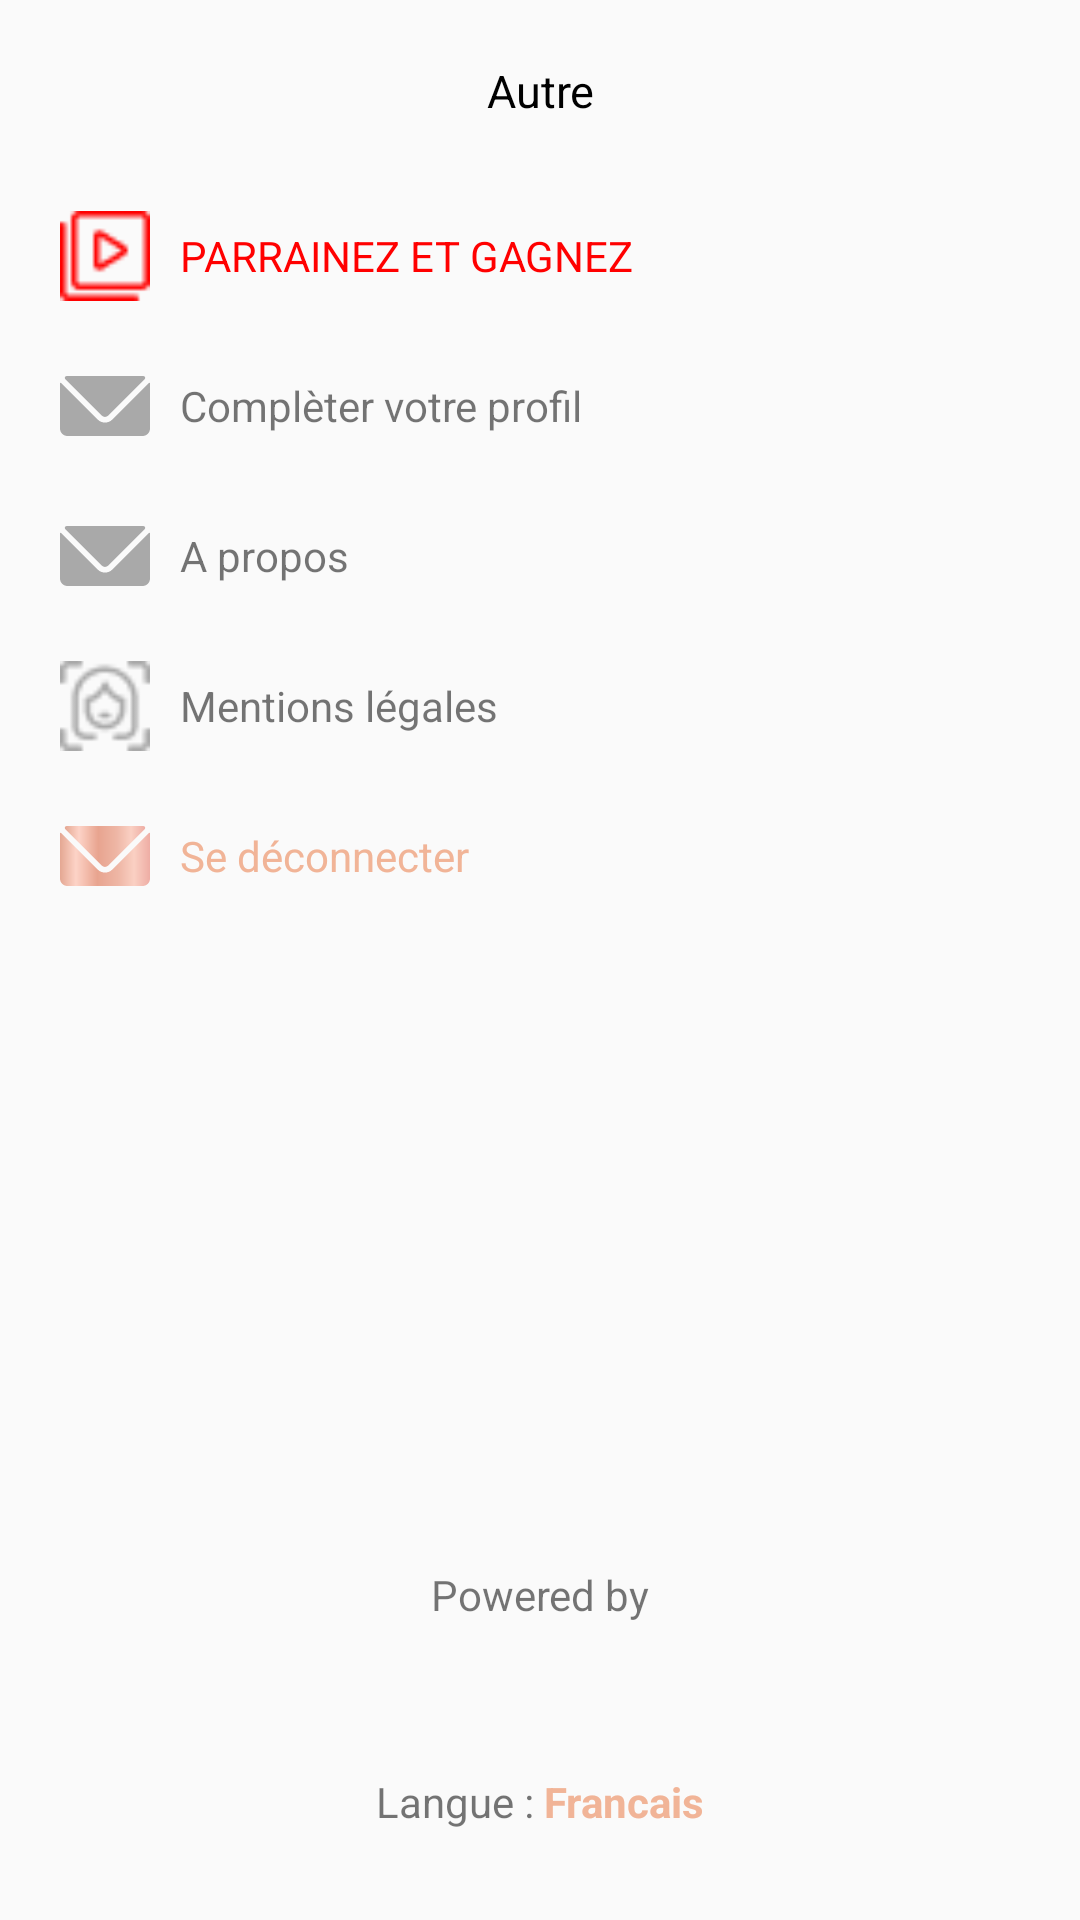

Android layout source for this screen:
<!-- AndroidManifest.xml: application theme AppTheme -->
<!-- res/layout/settings_fragment.xml -->
<?xml version="1.0" encoding="utf-8"?>
<RelativeLayout xmlns:android="http://schemas.android.com/apk/res/android"
    android:orientation="vertical" android:layout_width="match_parent"
    android:layout_height="match_parent">
<TextView
    android:id="@+id/autre"

    android:layout_width="match_parent"
    android:layout_height="wrap_content"
    android:text="Autre"
    android:textSize="15dp"
    android:layout_marginTop="20dp"
    android:textColor="@color/black"
    android:gravity="center"/>

    <LinearLayout
        android:layout_width="match_parent"
        android:layout_height="wrap_content"
        android:layout_below="@+id/autre"
        android:layout_marginTop="30dp"
        android:orientation="vertical">

        <LinearLayout
            android:layout_width="match_parent"
            android:layout_height="wrap_content"
            android:layout_marginStart="10dp">

            <ImageView
                android:layout_width="30dp"
                android:layout_height="30dp"
                android:src="@drawable/video_1"
                android:tint="@color/red"
                android:layout_marginStart="10dp" />

            <TextView
                android:layout_width="match_parent"
                android:layout_height="wrap_content"
                android:layout_gravity="center"
                android:textColor="@color/red"
                android:layout_marginStart="10dp"
                android:text="PARRAINEZ ET GAGNEZ" />


        </LinearLayout>

        <LinearLayout
            android:layout_width="match_parent"
            android:layout_height="wrap_content"
            android:layout_marginTop="20dp"
            android:layout_marginStart="10dp">

            <ImageView
                android:layout_width="30dp"
                android:layout_height="30dp"
                android:tint="@color/gray"
                android:src="@drawable/ic_email"
                android:layout_marginStart="10dp" />

            <TextView
                android:layout_width="match_parent"
                android:layout_height="wrap_content"
                android:layout_gravity="center"
                android:layout_marginStart="10dp"
                android:text="Complèter votre profil" />

        </LinearLayout>

        <LinearLayout
            android:layout_width="match_parent"
            android:layout_height="wrap_content"
            android:layout_marginTop="20dp"
            android:layout_marginStart="10dp">

            <ImageView
                android:layout_width="30dp"
                android:layout_height="30dp"
                android:tint="@color/gray"
                android:src="@drawable/ic_email"
                android:layout_marginStart="10dp" />

            <TextView
                android:layout_width="match_parent"
                android:layout_height="wrap_content"
                android:layout_gravity="center"
                android:layout_marginStart="10dp"
                android:text="A propos" />

        </LinearLayout>

        <LinearLayout
            android:layout_width="match_parent"
            android:layout_height="wrap_content"
            android:layout_marginTop="20dp"
            android:layout_marginStart="10dp">

            <ImageView
                android:layout_width="30dp"
                android:layout_height="30dp"
                android:src="@drawable/face_4"
                android:tint="@color/gray"
                android:layout_marginStart="10dp" />

            <TextView
                android:layout_width="match_parent"
                android:layout_height="wrap_content"
                android:layout_gravity="center"
                android:layout_marginStart="10dp"
                android:text="Mentions légales" />

        </LinearLayout>

        <LinearLayout
            android:layout_width="match_parent"
            android:layout_marginTop="20dp"
            android:layout_height="wrap_content"
            android:layout_marginStart="10dp">

            <ImageView
                android:layout_width="30dp"
                android:layout_height="30dp"
                android:src="@drawable/ic_email"
                android:layout_marginStart="10dp" />

            <TextView
                android:id="@+id/disconnect"
                android:layout_width="match_parent"
                android:layout_height="wrap_content"
                android:layout_gravity="center"
                android:layout_marginStart="10dp"
                android:textColor="@color/TextColor"
                android:text="Se déconnecter" />

        </LinearLayout>


    </LinearLayout>
    <LinearLayout
        android:layout_marginBottom="30dp"
        android:layout_width="match_parent"
        android:layout_height="wrap_content"
        android:orientation="vertical"

        android:layout_alignParentBottom="true">
        <TextView
            android:layout_width="match_parent"
            android:gravity="center"
            android:layout_height="wrap_content"
            android:text="Powered by"/>
        <RelativeLayout
            android:layout_marginTop="30dp"
            android:layout_width="match_parent"
            android:layout_height="match_parent"
            >


        <ImageView
            android:layout_centerInParent="true"
            android:src="@mipmap/ic_launcher"
            android:layout_width="wrap_content"
            android:layout_height="wrap_content" />
        </RelativeLayout>
        <LinearLayout
            android:layout_marginTop="20dp"
            android:layout_width="match_parent"
            android:layout_height="wrap_content"
            android:orientation="horizontal"
            android:gravity="center">
            <TextView
                android:layout_width="wrap_content"
                android:layout_height="wrap_content"
                android:gravity="center"
                android:text="Langue : "/>
            <TextView
                android:layout_width="wrap_content"
                android:text="Francais"
                android:textStyle="bold"
                android:textColor="@color/TextColor"
                android:layout_height="wrap_content" />

        </LinearLayout>

    </LinearLayout>
</RelativeLayout>
<!-- resources referenced by this layout -->
<resources>
  <color name="TextColor">#F1B497</color>
  <color name="black">#000000</color>
  <color name="gray">#A9A9A9</color>
  <color name="red">#FF0000</color>
  <!-- drawable face_4: png bitmap (drawable-v24, 545 bytes) -->
  <!-- drawable ic_email: vector/xml drawable (drawable, 2906 chars, omitted) -->
  <!-- drawable video_1: png bitmap (drawable-v24, 999 bytes) -->
  <style name="AppTheme" parent="Theme.AppCompat.Light.DarkActionBar">
          
          <item name="colorPrimary">@color/colorPrimary</item>
          <item name="colorPrimaryDark">@color/colorPrimaryDark</item>
          <item name="colorAccent">@color/colorAccent</item>
          <item name="android:windowLightStatusBar">true</item>
  
  
          <item name="windowNoTitle">true</item>
          <item name="windowActionBar">false</item>
      </style>
  <color name="colorPrimary">#F1B497</color>
  <color name="colorPrimaryDark">#F1B497</color>
  <color name="colorAccent">#D81B60</color>
</resources>
